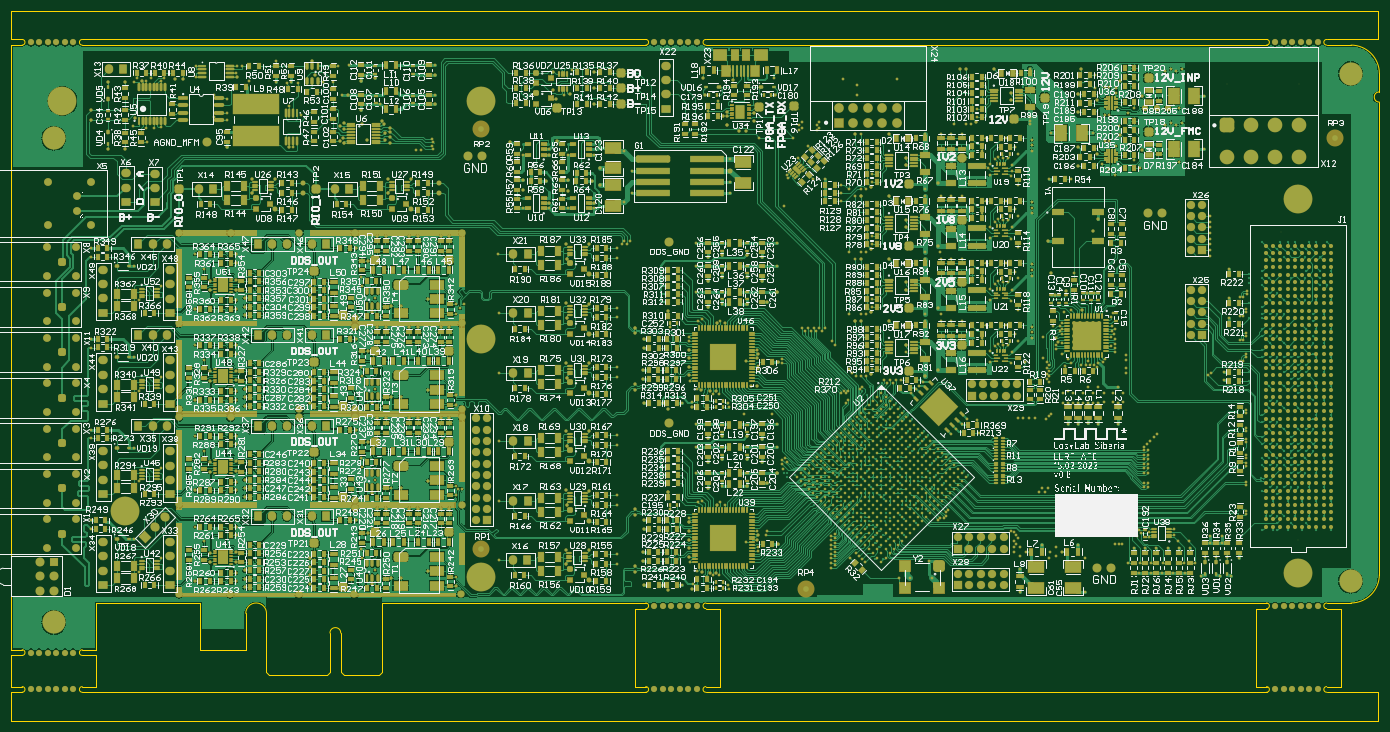
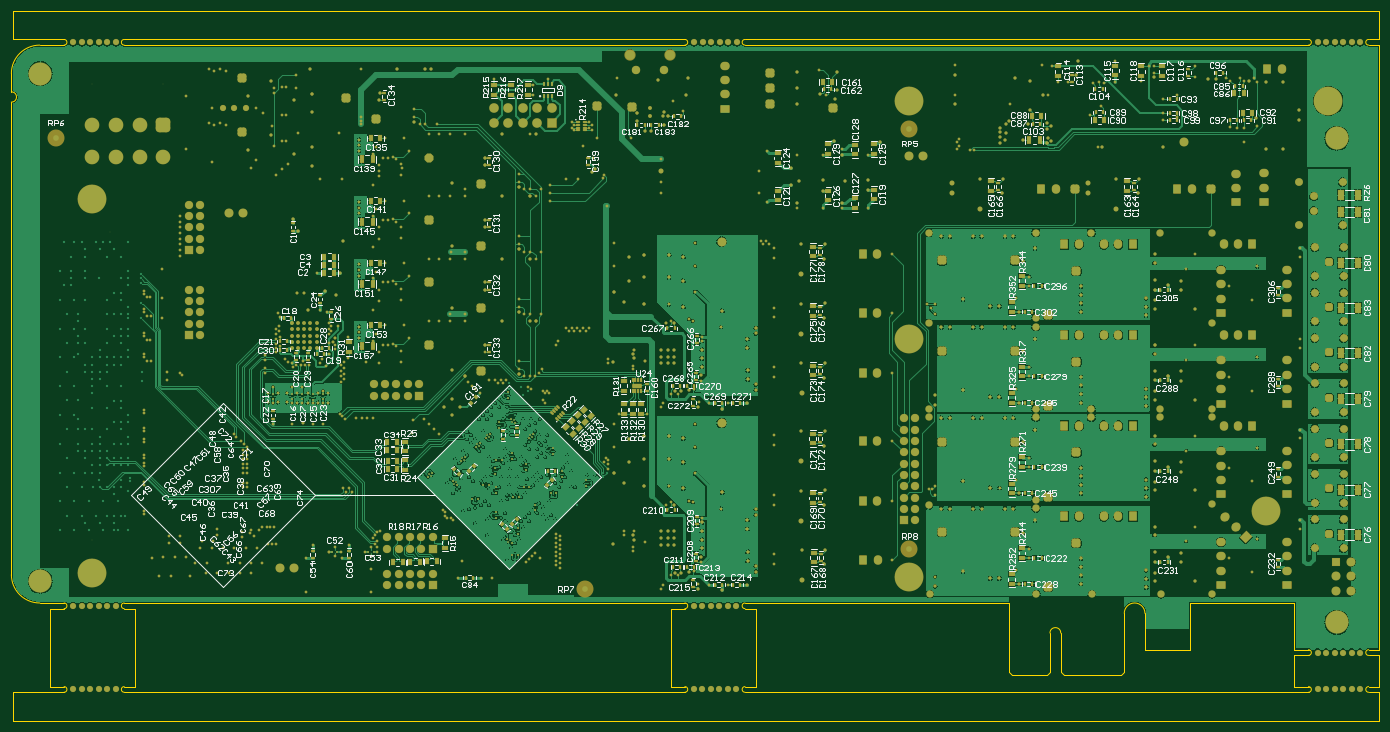
Circuit board: 7 layer files. Board 241.3 x 125.2 mm.
- bottom_copper: llrf_afe.GBL (373727 bytes)
- bottom_silk: llrf_afe.GBO (125041 bytes)
- bottom_mask: llrf_afe.GBS (50820 bytes)
- outline: llrf_afe.GM1 (4403 bytes)
- top_copper: llrf_afe.GTL (584182 bytes)
- top_silk: llrf_afe.GTO (556349 bytes)
- top_mask: llrf_afe.GTS (110913 bytes)

=== bottom_copper: llrf_afe.GBL (373727 bytes, source omitted) ===
=== bottom_silk: llrf_afe.GBO (125041 bytes, source omitted) ===
=== bottom_mask: llrf_afe.GBS (50820 bytes, source omitted) ===
=== outline: llrf_afe.GM1 ===
G04*
G04 #@! TF.GenerationSoftware,Altium Limited,Altium Designer,21.3.2 (30)*
G04*
G04 Layer_Color=16711935*
%FSAX43Y43*%
%MOMM*%
G71*
G04*
G04 #@! TF.SameCoordinates,A5D7D915-5641-4F95-A411-C75C07C582E2*
G04*
G04*
G04 #@! TF.FilePolarity,Positive*
G04*
G01*
G75*
%ADD10C,0.100*%
D10*
X0112500Y0212150D02*
G03*
X0112500Y0211150I0000000J-0000500D01*
G01*
X0101900Y0211150D02*
G03*
X0101900Y0212150I0000000J0000500D01*
G01*
X0321400Y0211150D02*
G03*
X0321400Y0212150I0000000J0000500D01*
G01*
X0332000Y0212150D02*
G03*
X0332000Y0211150I0000000J-0000500D01*
G01*
X0222500Y0212150D02*
G03*
X0222500Y0211150I0000000J-0000500D01*
G01*
X0211900Y0211150D02*
G03*
X0211900Y0212150I0000000J0000500D01*
G01*
Y0097000D02*
G03*
X0211900Y0098000I0000000J0000500D01*
G01*
X0222500Y0098000D02*
G03*
X0222500Y0097000I0000000J-0000500D01*
G01*
X0211900Y0111750D02*
G03*
X0211900Y0112750I0000000J0000500D01*
G01*
X0222500Y0112750D02*
G03*
X0222500Y0111750I0000000J-0000500D01*
G01*
X0332000Y0112750D02*
G03*
X0332000Y0111750I0000000J-0000500D01*
G01*
X0321400Y0111750D02*
G03*
X0321400Y0112750I0000000J0000500D01*
G01*
X0332000Y0098000D02*
G03*
X0332000Y0097000I0000000J-0000500D01*
G01*
X0321400Y0097000D02*
G03*
X0321400Y0098000I0000000J0000500D01*
G01*
X0101900Y0097000D02*
G03*
X0101900Y0098000I0000000J0000500D01*
G01*
X0112500Y0098000D02*
G03*
X0112500Y0097000I0000000J-0000500D01*
G01*
X0112500Y0104500D02*
G03*
X0112500Y0103500I0000000J-0000500D01*
G01*
X0101900Y0103500D02*
G03*
X0101900Y0104500I0000000J0000500D01*
G01*
X0341300Y0202900D02*
G03*
X0341300Y0201100I0000000J-0000900D01*
G01*
X0145000Y0110925D02*
G03*
X0141350Y0110925I-0001825J0000000D01*
G01*
X0158100Y0107450D02*
G03*
X0156200Y0107450I-0000950J0000000D01*
G01*
X0336300Y0112750D02*
G03*
X0341300Y0117750I-0000000J0005000D01*
G01*
X0341300Y0206150D02*
G03*
X0336300Y0211150I-0005000J-0000000D01*
G01*
X0225000Y0211150D02*
X0319500Y0211150D01*
X0115000Y0211150D02*
X0210000Y0211150D01*
X0100000Y0104500D02*
Y0211150D01*
X0115000Y0212150D02*
X0210000Y0212150D01*
X0100000Y0217150D02*
X0341000D01*
X0332600Y0212150D02*
X0334500D01*
X0341000D02*
Y0217150D01*
X0112500Y0211150D02*
X0115000D01*
X0112500Y0212150D02*
X0115000D01*
X0100000Y0211150D02*
X0101900D01*
X0100000Y0212150D02*
X0101900D01*
X0100000Y0217150D02*
X0100000Y0212150D01*
X0319500Y0212150D02*
X0321400D01*
X0319500Y0211150D02*
X0321400D01*
X0332000Y0212150D02*
X0334500D01*
X0332000Y0211150D02*
X0336300D01*
X0334500Y0212150D02*
X0341000Y0212150D01*
X0225000Y0212150D02*
X0319500Y0212150D01*
X0222500Y0211150D02*
X0225000D01*
X0210000Y0211150D02*
X0211900D01*
X0210000Y0212150D02*
X0211900D01*
X0222500Y0212150D02*
X0225000D01*
X0222500Y0097000D02*
X0225000D01*
X0225000Y0111750D02*
X0225000Y0098000D01*
X0210000Y0097000D02*
X0211900D01*
X0210000Y0098000D02*
X0211900D01*
X0222500Y0098000D02*
X0225000D01*
X0210000Y0111750D02*
X0211900D01*
X0210000Y0112750D02*
X0211900D01*
X0222500Y0112750D02*
X0319500D01*
X0210000Y0098000D02*
X0210000Y0111750D01*
X0222500Y0111750D02*
X0225000D01*
X0332000D02*
X0334500D01*
X0319500Y0098000D02*
X0319500Y0111750D01*
X0332000Y0112750D02*
X0336300D01*
X0319500Y0112750D02*
X0321400D01*
X0319500Y0111750D02*
X0321400D01*
X0225000Y0097000D02*
X0319500Y0097000D01*
X0334500Y0097000D02*
X0341000Y0097000D01*
X0332000Y0098000D02*
X0334500D01*
X0332000Y0097000D02*
X0334500D01*
X0319500Y0098000D02*
X0321400D01*
X0319500Y0097000D02*
X0321400D01*
X0334500Y0111750D02*
X0334500Y0098000D01*
X0100000Y0092000D02*
X0100000Y0097000D01*
X0100000Y0098000D02*
X0100000Y0103500D01*
X0115000Y0103500D02*
X0115000Y0098000D01*
X0100000Y0097000D02*
X0101900D01*
X0100000Y0098000D02*
X0101900D01*
X0112500Y0097000D02*
X0115000D01*
X0112500Y0098000D02*
X0115000D01*
X0112500Y0104500D02*
X0115000D01*
X0112500Y0103500D02*
X0115000D01*
X0100000Y0104500D02*
X0101900D01*
X0100000Y0103500D02*
X0101900D01*
X0341000Y0092000D02*
Y0097000D01*
X0332600D02*
X0334500D01*
X0100000Y0092000D02*
X0341000D01*
X0115000Y0097000D02*
X0210000Y0097000D01*
X0341300Y0202900D02*
Y0206150D01*
X0115000Y0104500D02*
Y0112750D01*
X0133350D01*
Y0104500D02*
Y0112750D01*
Y0104500D02*
X0141350D01*
Y0110925D01*
X0145000Y0100500D02*
Y0110925D01*
Y0100500D02*
X0145500Y0100000D01*
X0155700D01*
X0156200Y0100500D01*
Y0107450D01*
X0158100Y0100500D02*
Y0107450D01*
Y0100500D02*
X0158600Y0100000D01*
X0164800D01*
X0165300Y0100500D01*
Y0112750D01*
X0210000D01*
X0341300Y0117750D02*
X0341300Y0201100D01*
M02*

=== top_copper: llrf_afe.GTL (584182 bytes, source omitted) ===
=== top_silk: llrf_afe.GTO (556349 bytes, source omitted) ===
=== top_mask: llrf_afe.GTS (110913 bytes, source omitted) ===
